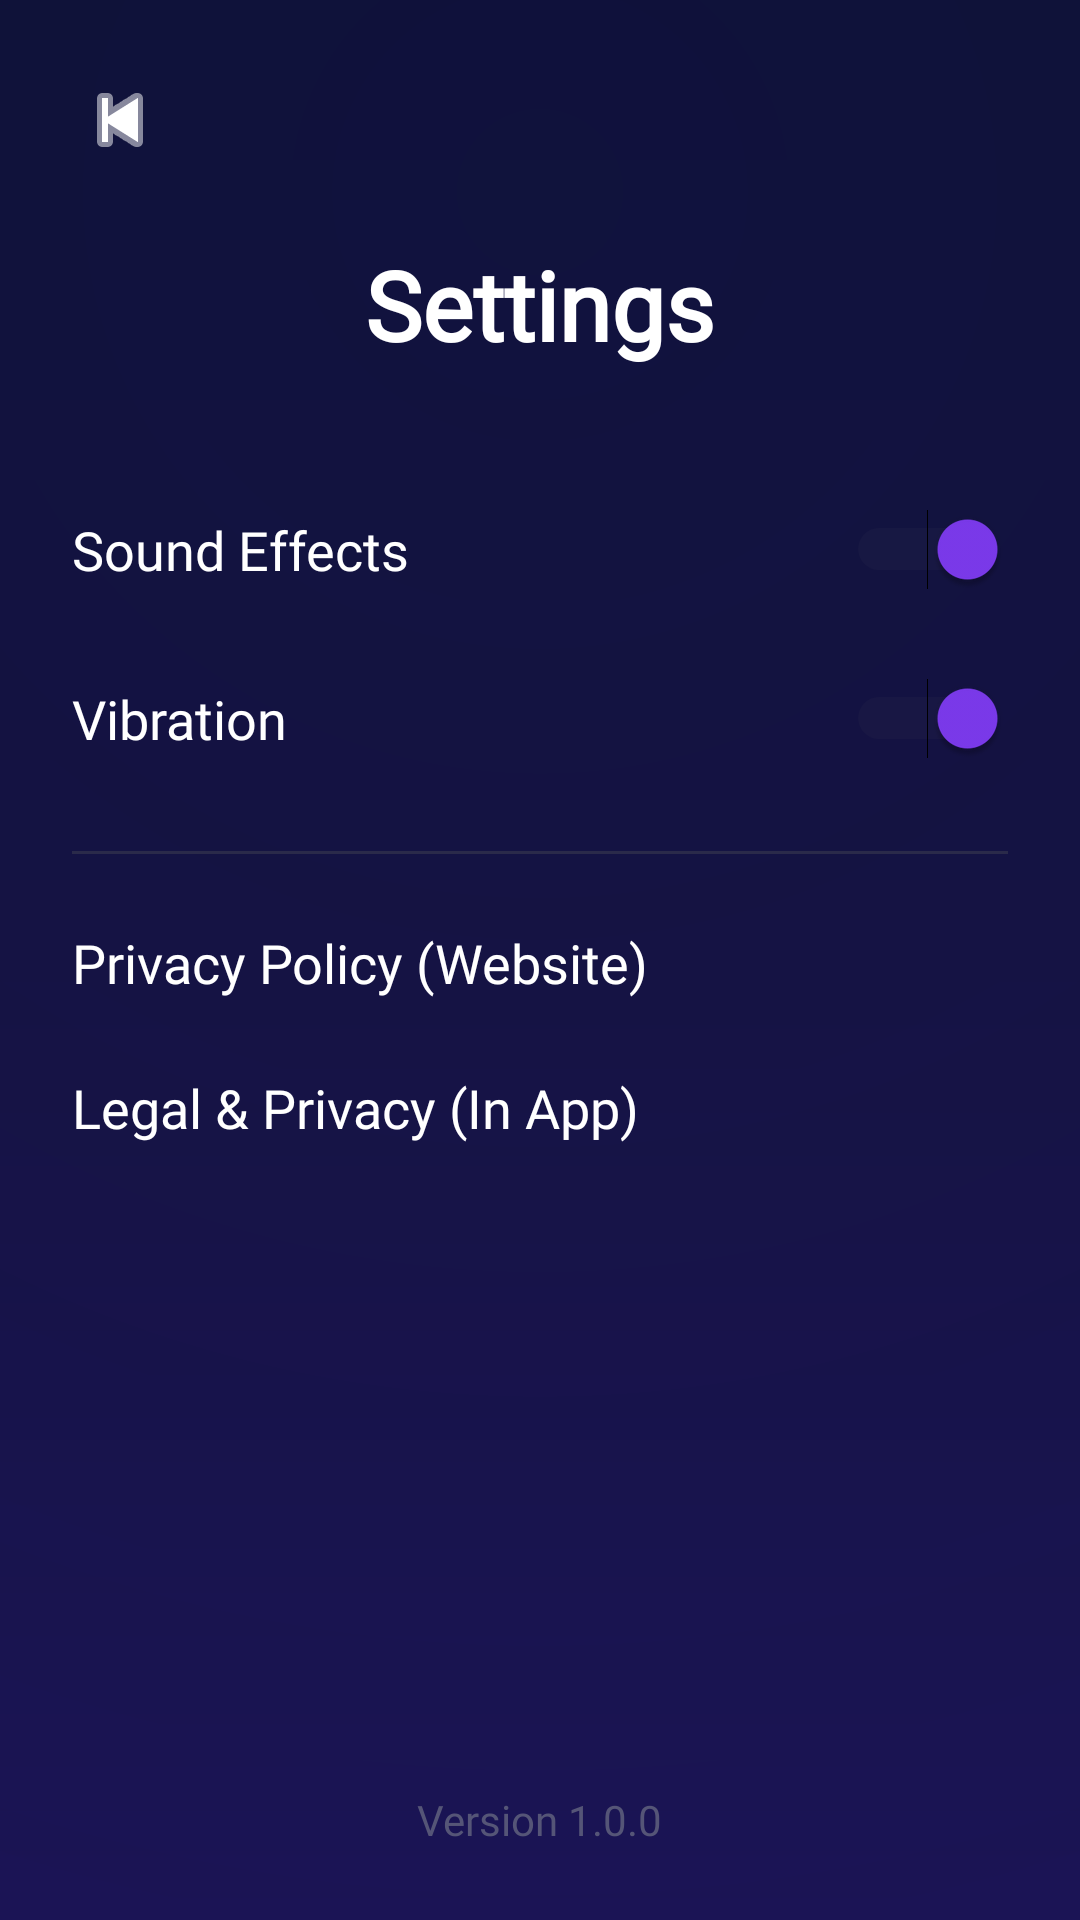

Layout XML and referenced resources for this Android screen:
<!-- AndroidManifest.xml: activity theme Theme.SapSidi -->
<!-- res/layout/activity_settings.xml -->
<?xml version="1.0" encoding="utf-8"?>
<androidx.constraintlayout.widget.ConstraintLayout
    xmlns:android="http://schemas.android.com/apk/res/android"
    xmlns:app="http://schemas.android.com/apk/res-auto"
    android:layout_width="match_parent"
    android:layout_height="match_parent"
    android:background="@drawable/bg_gradient">

    <ImageButton
        android:id="@+id/btnBack"
        android:layout_width="48dp"
        android:layout_height="48dp"
        android:src="@android:drawable/ic_media_previous"
        android:background="@android:color/transparent"
        android:layout_marginTop="16dp"
        android:layout_marginStart="16dp"
        app:layout_constraintTop_toTopOf="parent"
        app:layout_constraintStart_toStartOf="parent"
        app:tint="#FFFFFF" />

    <TextView
        android:id="@+id/tvTitle"
        android:layout_width="wrap_content"
        android:layout_height="wrap_content"
        android:text="Settings"
        android:textSize="32sp"
        android:textStyle="bold"
        android:fontFamily="@font/baloo2"
        android:textColor="#FFFFFF"
        android:layout_marginTop="16dp"
        app:layout_constraintTop_toBottomOf="@id/btnBack"
        app:layout_constraintStart_toStartOf="parent"
        app:layout_constraintEnd_toEndOf="parent"/>

    <TextView
        android:id="@+id/tvSound"
        android:layout_width="0dp"
        android:layout_height="wrap_content"
        android:text="Sound Effects"
        android:textSize="18sp"
        android:fontFamily="@font/baloo2"
        android:textColor="#FFFFFF"
        android:layout_marginTop="48dp"
        android:layout_marginStart="24dp"
        app:layout_constraintTop_toBottomOf="@id/tvTitle"
        app:layout_constraintStart_toStartOf="parent"
        app:layout_constraintEnd_toStartOf="@id/switchSound"/>

    <Switch
        android:id="@+id/switchSound"
        android:layout_width="wrap_content"
        android:layout_height="wrap_content"
        android:checked="true"
        android:thumbTint="#7C3AED"
        android:trackTint="#2A2A4A"
        android:layout_marginEnd="24dp"
        app:layout_constraintTop_toTopOf="@id/tvSound"
        app:layout_constraintBottom_toBottomOf="@id/tvSound"
        app:layout_constraintEnd_toEndOf="parent"/>

    <TextView
        android:id="@+id/tvVibration"
        android:layout_width="0dp"
        android:layout_height="wrap_content"
        android:text="Vibration"
        android:textSize="18sp"
        android:fontFamily="@font/baloo2"
        android:textColor="#FFFFFF"
        android:layout_marginTop="32dp"
        android:layout_marginStart="24dp"
        app:layout_constraintTop_toBottomOf="@id/tvSound"
        app:layout_constraintStart_toStartOf="parent"
        app:layout_constraintEnd_toStartOf="@id/switchVibration"/>

    <Switch
        android:id="@+id/switchVibration"
        android:layout_width="wrap_content"
        android:layout_height="wrap_content"
        android:checked="true"
        android:thumbTint="#7C3AED"
        android:trackTint="#2A2A4A"
        android:layout_marginEnd="24dp"
        app:layout_constraintTop_toTopOf="@id/tvVibration"
        app:layout_constraintBottom_toBottomOf="@id/tvVibration"
        app:layout_constraintEnd_toEndOf="parent"/>

    <View
        android:id="@+id/divider"
        android:layout_width="0dp"
        android:layout_height="1dp"
        android:background="#2A2A4A"
        android:layout_marginTop="32dp"
        android:layout_marginHorizontal="24dp"
        app:layout_constraintTop_toBottomOf="@id/tvVibration"
        app:layout_constraintStart_toStartOf="parent"
        app:layout_constraintEnd_toEndOf="parent"/>

    <TextView
        android:id="@+id/tvLegal"
        android:layout_width="match_parent"
        android:layout_height="wrap_content"
        android:text="Privacy Policy (Website)"
        android:textSize="18sp"
        android:fontFamily="@font/baloo2"
        android:textColor="#FFFFFF"
        android:padding="24dp"
        app:layout_constraintTop_toBottomOf="@id/divider"/>

    <TextView
        android:id="@+id/tvLegalInApp"
        android:layout_width="match_parent"
        android:layout_height="wrap_content"
        android:text="Legal &amp; Privacy (In App)"
        android:textSize="18sp"
        android:fontFamily="@font/baloo2"
        android:textColor="#FFFFFF"
        android:paddingStart="24dp"
        android:paddingEnd="24dp"
        android:paddingBottom="24dp"
        app:layout_constraintTop_toBottomOf="@id/tvLegal"/>

    <TextView
        android:id="@+id/tvVersion"
        android:layout_width="wrap_content"
        android:layout_height="wrap_content"
        android:text="Version 1.0.0"
        android:textSize="14sp"
        android:fontFamily="@font/baloo2"
        android:textColor="#555577"
        android:layout_marginBottom="24dp"
        app:layout_constraintBottom_toBottomOf="parent"
        app:layout_constraintStart_toStartOf="parent"
        app:layout_constraintEnd_toEndOf="parent"/>

</androidx.constraintlayout.widget.ConstraintLayout>
<!-- resources referenced by this layout -->
<resources>
  <!-- drawable bg_gradient (drawable) -->
  <?xml version="1.0" encoding="utf-8"?>
  <layer-list xmlns:android="http://schemas.android.com/apk/res/android">
      
      <item>
          <shape android:shape="rectangle">
              <gradient
                  android:type="linear"
                  android:angle="160"
                  android:startColor="#0D0A2E"
                  android:centerColor="#130D3A"
                  android:endColor="#1A1050"/>
          </shape>
      </item>
      
      <item>
          <shape android:shape="rectangle">
              <gradient
                  android:type="radial"
                  android:gradientRadius="400%"
                  android:centerX="0.5"
                  android:centerY="0.1"
                  android:startColor="#1A2255AA"
                  android:endColor="#00000000"/>
          </shape>
      </item>
  </layer-list>
  <style name="Theme.SapSidi" parent="Theme.AppCompat.Light.NoActionBar">
          <item name="colorPrimary">#7C3AED</item>
          <item name="colorPrimaryDark">#5B21B6</item>
          <item name="colorAccent">#F59E0B</item>
          <item name="android:statusBarColor">#1A1A2E</item>
          <item name="android:navigationBarColor">#1A1A2E</item>
      </style>
</resources>
